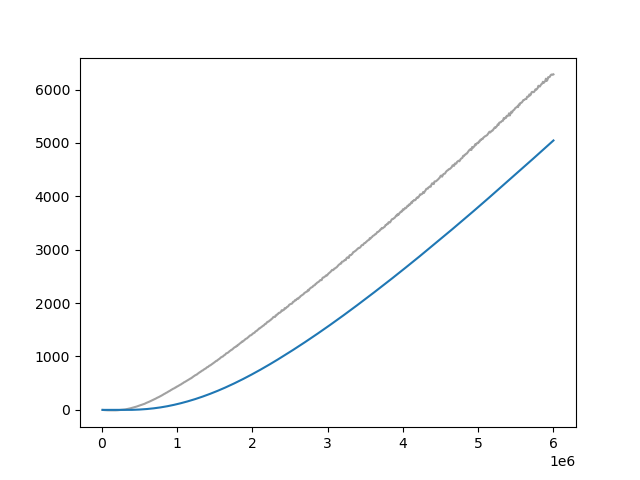

Data behind this chart, as committed beside it:
Wall time, Step, Value
1713245774, 10000, -0.736
1713245812, 20000, -2.843
1713245849, 30000, -4.673
1713245886, 40000, -5.048
1713245923, 50000, -6.362
1713245960, 60000, -7.01
1713245996, 70000, -7.816
1713246034, 80000, -8.56
1713246071, 90000, -8.832
1713246107, 100000, -8.71
1713246144, 110000, -9.455
1713246181, 120000, -10.0
1713246217, 130000, -9.368
1713246254, 140000, -9.951
1713246290, 150000, -9.802
1713246327, 160000, -10.17
1713246364, 170000, -9.843
1713246400, 180000, -9.255
1713246438, 190000, -9.196
1713246474, 200000, -8.255
1713246511, 210000, -7.387
1713246548, 220000, -6.091
1713246584, 230000, -5.239
1713246621, 240000, -4.431
1713246658, 250000, -3.472
1713246695, 260000, -2.009
1713246732, 270000, -0.2655
1713246769, 280000, 0.8087
1713246807, 290000, 2.885
1713246845, 300000, 4.5
1713246882, 310000, 6.904
1713246920, 320000, 9.837
1713246957, 330000, 12.76
1713246995, 340000, 15.29
1713247032, 350000, 18.37
1713247070, 360000, 21.31
1713247107, 370000, 24.69
1713247145, 380000, 28.98
1713247180, 390000, 32.78
1713247218, 400000, 35.38
1713247255, 410000, 40.06
1713247293, 420000, 44.19
1713247331, 430000, 48.37
1713247367, 440000, 51.99
1713247405, 450000, 56.27
1713247443, 460000, 60.59
1713247479, 470000, 65.99
1713247516, 480000, 70.55
1713247553, 490000, 75.28
1713247589, 500000, 80.73
1713247625, 510000, 85.34
1713247662, 520000, 89.9
1713247699, 530000, 95.19
1713247735, 540000, 100.6
1713247771, 550000, 105.9
1713247806, 560000, 109.9
1713247843, 570000, 114.4
1713247879, 580000, 122.5
1713247915, 590000, 129.1
1713247952, 600000, 134.5
... 540 more rows
